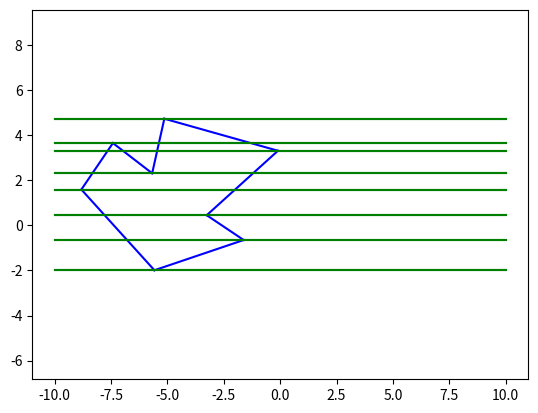

Write Python code to recreate this figure.
import matplotlib.pyplot as plt
from enum import Enum
from random import shuffle

X_MIN, X_MAX = -10, 10
Y_MIN, Y_MAX = -10, 10



class Vertex:
    pass



class Vertex:
    x:float
    y:float

    def __init__(self, x:float, y:float) -> None:
        self.x = x
        self.y = y


    def __gt__(self, other:Vertex) -> bool:
        return (
            self.y > other.y or 
            (self.y == other.y and self.x > other.x)
        )



class Edge:
    start:Vertex
    end:Vertex

    def __init__(self, start:Vertex, end:Vertex) -> None:
        self.start = start
        self.end = end


    def display(self) -> None:
        x = [self.start.x, self.end.x]
        y = [self.start.y, self.end.y]

        plt.plot(x, y, color='blue')


    def get_x_by_y(self, y:float) -> float:
        start_x = self.start.x
        end_x = self.end.x
        start_y = self.start.y
        end_y = self.end.y

        if (
            y > max(start_y, end_y) or
            y < min(start_y, end_y)            
        ):
            raise ValueError("incorrect y")
        
        if (start_y == end_y):
            return (start_x + end_x)/2
        
        t = (y - start_y) / (end_y - start_y)
        return start_x + t * (end_x - start_x)
    

    def get_ordered_vertices(self) -> tuple[Vertex, Vertex]:
        if self.start > self.end:
            return self.end, self.start
        
        return self.start, self.end
    

    def is_vertex_at_the_right(self, vertex:Vertex) -> bool:
        x_edge = self.get_x_by_y(vertex.y)

        return vertex.x > x_edge



class Polygon:
    vertices:list[Vertex]

    def __init__(self, vertices:list[Vertex]) -> None:
        self.vertices = vertices


    def get_edges(self) -> list[Edge]:
        return [
            Edge(self.vertices[i], self.vertices[(i+1)%len(self.vertices)]) 
            for i in range(len(self.vertices))
        ]
    

    def display(self) -> None:
        for edge in self.get_edges():
            edge.display()



class Trapezoid:
    pass



class NodeType(Enum):
    VERTEX = 0
    EDGE = 1
    TRAPEZOID = 2



class Node:
    pass



class Node:
    node_type:NodeType
    associated_obj:Trapezoid|Edge|Vertex
    left_child:Node|None
    right_child:Node|None
    parent:Node|None

    def __init__(
        self,
        trapezoid:Trapezoid,
        parent:Node|None = None
    ) -> None:
        # At the time of its creation a Node is always a leaf, ie a Trapezoid node
        self.node_type = NodeType.TRAPEZOID
        self.associated_obj = trapezoid
        trapezoid.associated_node = self
        self.left_child = None
        self.right_child = None
        self.parent = parent


    def split_by_vertex(self, vertex:Vertex) -> None:
        assert(self.node_type == NodeType.TRAPEZOID)
        bottom_trapezoid, top_trapezoid = self.associated_obj.split_by_vertex(vertex)

        self.node_type = NodeType.VERTEX
        self.associated_obj = vertex

        self.left_child = Node(
            trapezoid=bottom_trapezoid,
            parent=self
        )
        self.right_child = Node(
            trapezoid=top_trapezoid,
            parent=self
        )


    def get_or_insert_vertex(self, vertex:Vertex) -> Node:
        if self.node_type == NodeType.TRAPEZOID:
            self.split_by_vertex(vertex)

        if self.node_type == NodeType.VERTEX and self.associated_obj == vertex: 
            return self
            
        if (
            (
                self.node_type == NodeType.VERTEX 
                and vertex > self.associated_obj
            ) or (
                self.node_type == NodeType.EDGE 
                and self.associated_obj.is_vertex_at_the_right(vertex)
            )
        ):
            return self.right_child.get_or_insert_vertex(vertex)
            
        return self.left_child.get_or_insert_vertex(vertex)     


    def display(self) -> None:
        if self.node_type == NodeType.TRAPEZOID:
            self.associated_obj.display()
            return

        self.left_child.display()
        self.right_child.display()
        


class Trapezoid:
    top_vertex:Vertex|None
    bottom_vertex:Vertex|None
    trapezoids_above:list[Trapezoid]
    trapezoids_below:list[Trapezoid]
    left_edge:Edge|None
    right_edge:Edge|None
    associated_node:Node|None
    inside:bool
     
    def __init__(
            self, 
            top_vertex:Vertex|None = None, 
            bottom_vertex:Vertex|None = None, 
            trapezoids_above:list[Trapezoid]|None = None, 
            trapezoids_below:list[Trapezoid]|None = None,
            left_edge:Edge|None = None, 
            right_edge:Edge|None = None
        ) -> None:
        self.high = top_vertex
        self.low = bottom_vertex
        self.trapezoids_above = [] if trapezoids_above is None else trapezoids_above
        self.trapezoids_below = [] if trapezoids_below is None else trapezoids_below
        self.left_edge = left_edge
        self.right_edge = right_edge
        self.associated_node = None
        self.inside = False

    
    def duplicate(self) -> Trapezoid:
        return Trapezoid(
            top_vertex=self.high,
            bottom_vertex = self.low,
            left_edge=self.left_edge,
            right_edge=self.right_edge
        )


    def display(self) -> None:
        y_max = Y_MAX if self.high is None else self.high.y
        y_min = Y_MIN if self.low is None else self.low.y
        x_min_high, x_min_low = X_MIN, X_MIN
        x_max_high, x_max_low = X_MAX, X_MAX

        if self.left_edge is not None:
            x_min_high = self.left_edge.get_x_by_y(y_max)
            x_min_low = self.left_edge.get_x_by_y(y_min)
            plt.plot([x_min_low, x_min_high], [y_min, y_max], color='green')

        if self.right_edge is not None:
            x_max_high = self.right_edge.get_x_by_y(y_max)
            x_max_low = self.right_edge.get_x_by_y(y_min)
            plt.plot([x_max_low, x_max_high], [y_min, y_max], color='green')

        if self.high is not None:
            plt.plot([x_min_high, x_max_high], [y_max, y_max], color='green')

        if self.low is not None:
            plt.plot([x_min_low, x_max_low], [y_min, y_min], color='green')


    def split_by_vertex(self, vertex:Vertex) -> tuple[Trapezoid, Trapezoid]:
        top_trapezoid = self
        bottom_trapezoid = self.duplicate()

        top_trapezoid.low = vertex
        bottom_trapezoid.high = vertex

        top_trapezoid.trapezoids_below = [bottom_trapezoid]
        bottom_trapezoid.trapezoids_above = [top_trapezoid]

        return (bottom_trapezoid, top_trapezoid)



def seidel(polygon:Polygon) -> None:
    edges:list[Edge] = polygon.get_edges()
    shuffle(edges)

    search_tree = Node(
        trapezoid=Trapezoid()
    )    

    for edge in edges:
        low_vertex, high_vertex = edge.get_ordered_vertices()
        high_node = search_tree.get_or_insert_vertex(high_vertex)
        low_node = search_tree.get_or_insert_vertex(low_vertex)

    search_tree.display()



def main():
    contour = [
        Vertex(-5.14,4.73),
        Vertex(-5.68,2.31),
        Vertex(-7.42,3.65),
        Vertex(-8.82,1.59),
        Vertex(-5.58,-1.99),
        Vertex(-1.62,-0.65),
        Vertex(-3.26,0.45),
        Vertex(-0.1,3.31)
    ]

    polygon = Polygon(contour)
    polygon.display()
    seidel(polygon)

    plt.axis('equal')
    plt.show()


if __name__ == "__main__":
    main()
    